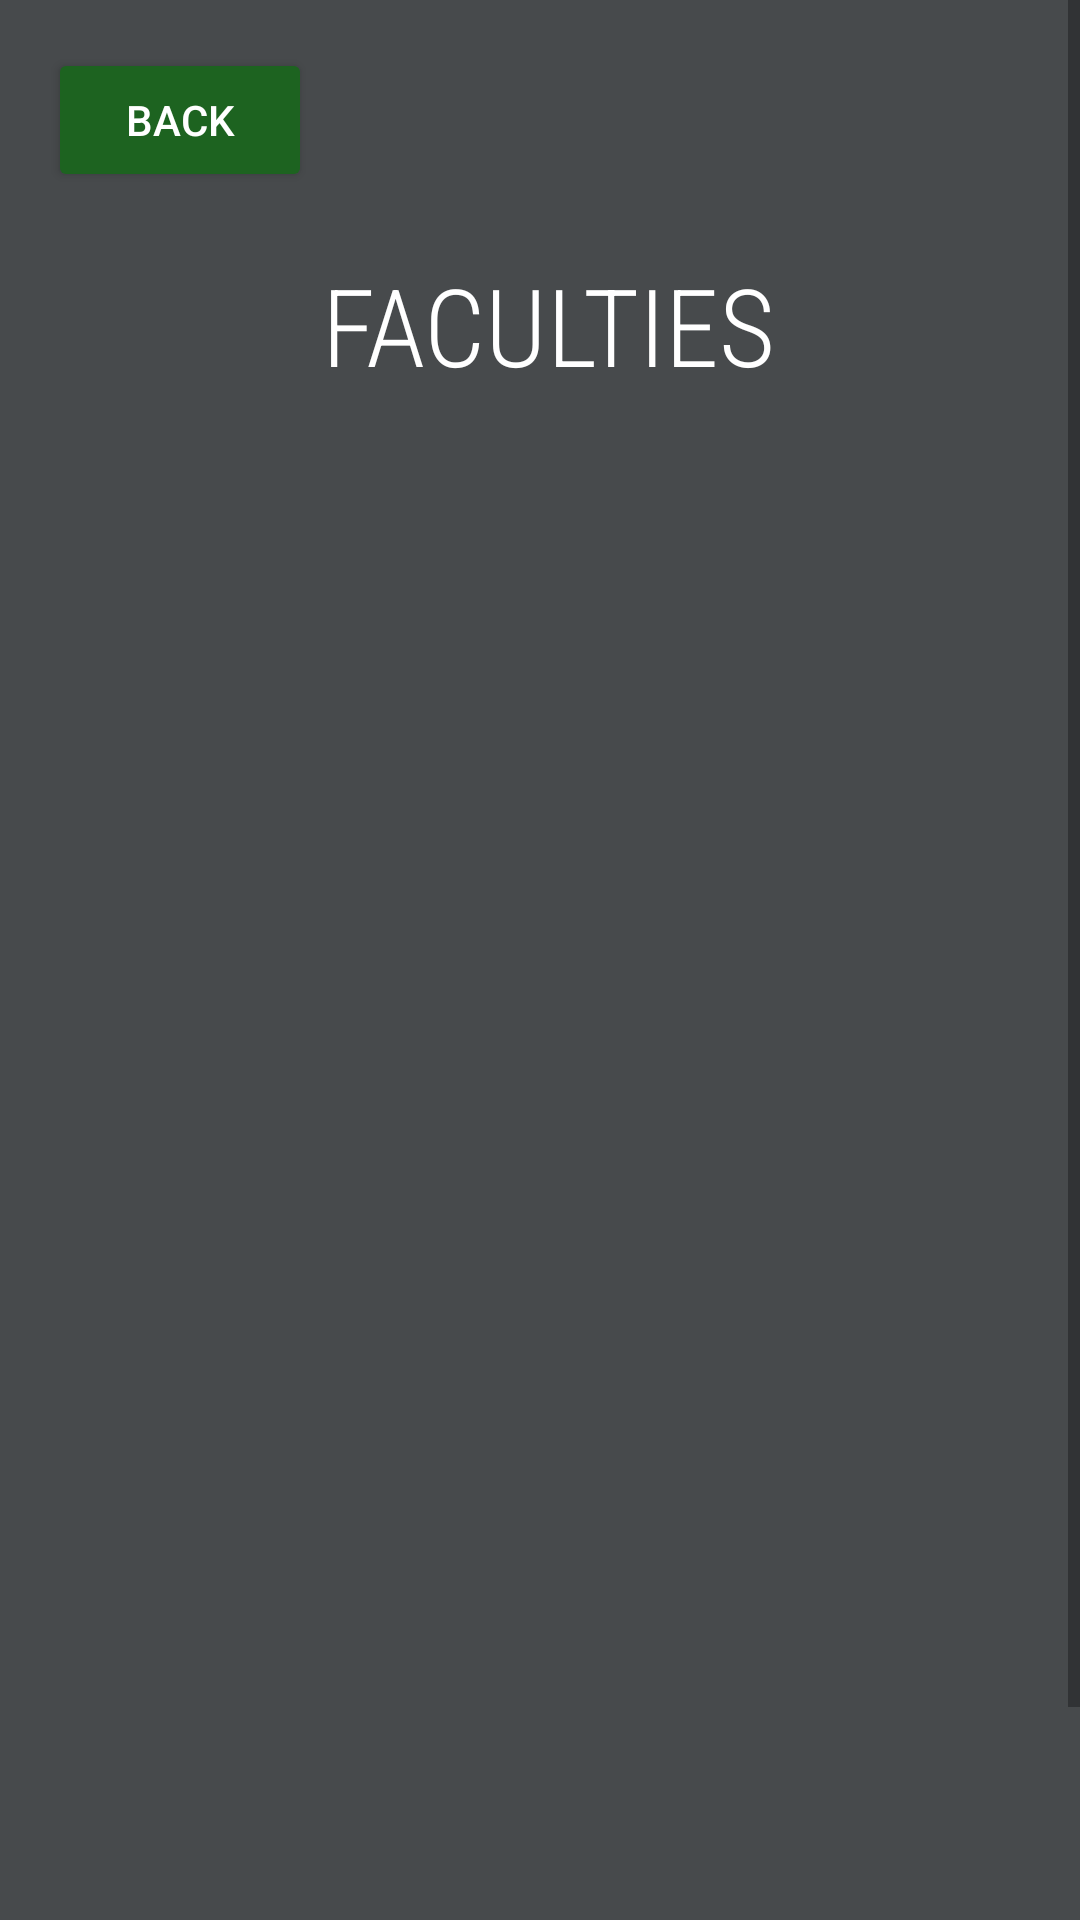

Produce the Android XML layout that renders to this screen, including the resource entries it uses.
<!-- AndroidManifest.xml: application theme Theme.CITELogbook -->
<!-- res/layout/faculty_admin_layout.xml -->
<?xml version="1.0" encoding="utf-8"?>
<ScrollView xmlns:android="http://schemas.android.com/apk/res/android"
    xmlns:app="http://schemas.android.com/apk/res-auto"
    xmlns:tools="http://schemas.android.com/tools"
    android:layout_width="match_parent"
    android:layout_height="match_parent"
    android:background="#474A4C"
    tools:context=".faculty_admin">

    <androidx.constraintlayout.widget.ConstraintLayout
        android:layout_width="match_parent"
        android:layout_height="match_parent">

        <TextView
            android:id="@+id/title_faculty"
            android:layout_width="wrap_content"
            android:layout_height="54dp"
            android:layout_marginTop="84dp"
            android:fontFamily="sans-serif-condensed-light"
            android:text="FACULTIES"
            android:textColor="#FFFFFF"
            android:textSize="36sp"
            app:layout_constraintEnd_toEndOf="parent"
            app:layout_constraintHorizontal_bias="0.514"
            app:layout_constraintStart_toStartOf="parent"
            app:layout_constraintTop_toTopOf="parent" />

    <Button
        android:id="@+id/backadmin_faculty"
        android:layout_width="wrap_content"
        android:layout_height="wrap_content"
        android:layout_marginStart="16dp"
        android:layout_marginLeft="16dp"
        android:layout_marginTop="16dp"
        android:text="Back"
        android:textColor="#FFFFFF"
        app:backgroundTint="#1D6320"
        app:layout_constraintStart_toStartOf="parent"
        app:layout_constraintTop_toTopOf="parent" />

        <androidx.recyclerview.widget.RecyclerView
            android:id="@+id/recycler_faculty"
            android:layout_width="match_parent"
            android:layout_height="550dp"
            android:layout_marginTop="32dp"
            app:layout_constraintEnd_toEndOf="parent"
            app:layout_constraintStart_toStartOf="parent"
            app:layout_constraintTop_toBottomOf="@+id/title_faculty" />






    </androidx.constraintlayout.widget.ConstraintLayout>
</ScrollView>
<!-- resources referenced by this layout -->
<resources>
  <style name="Theme.CITELogbook" parent="Theme.MaterialComponents.DayNight.DarkActionBar">
          
          <item name="colorPrimary">@color/purple_500</item>
          <item name="colorPrimaryVariant">@color/purple_700</item>
          <item name="colorOnPrimary">@color/white</item>
          
          <item name="colorSecondary">@color/teal_200</item>
          <item name="colorSecondaryVariant">@color/teal_700</item>
          <item name="colorOnSecondary">@color/black</item>
          
          <item name="android:statusBarColor" tools:targetApi="l">?attr/colorPrimaryVariant</item>
          
      </style>
  <!-- not gathered from this repository: default colours our renderer supplied (Android Studio template values) -->
  <color name="purple_500">#FF6200EE</color>
  <color name="purple_700">#FF3700B3</color>
  <color name="teal_200">#FF03DAC5</color>
  <color name="teal_700">#FF018786</color>
  <color name="black">#FF000000</color>
  <color name="white">#FFFFFFFF</color>
</resources>
